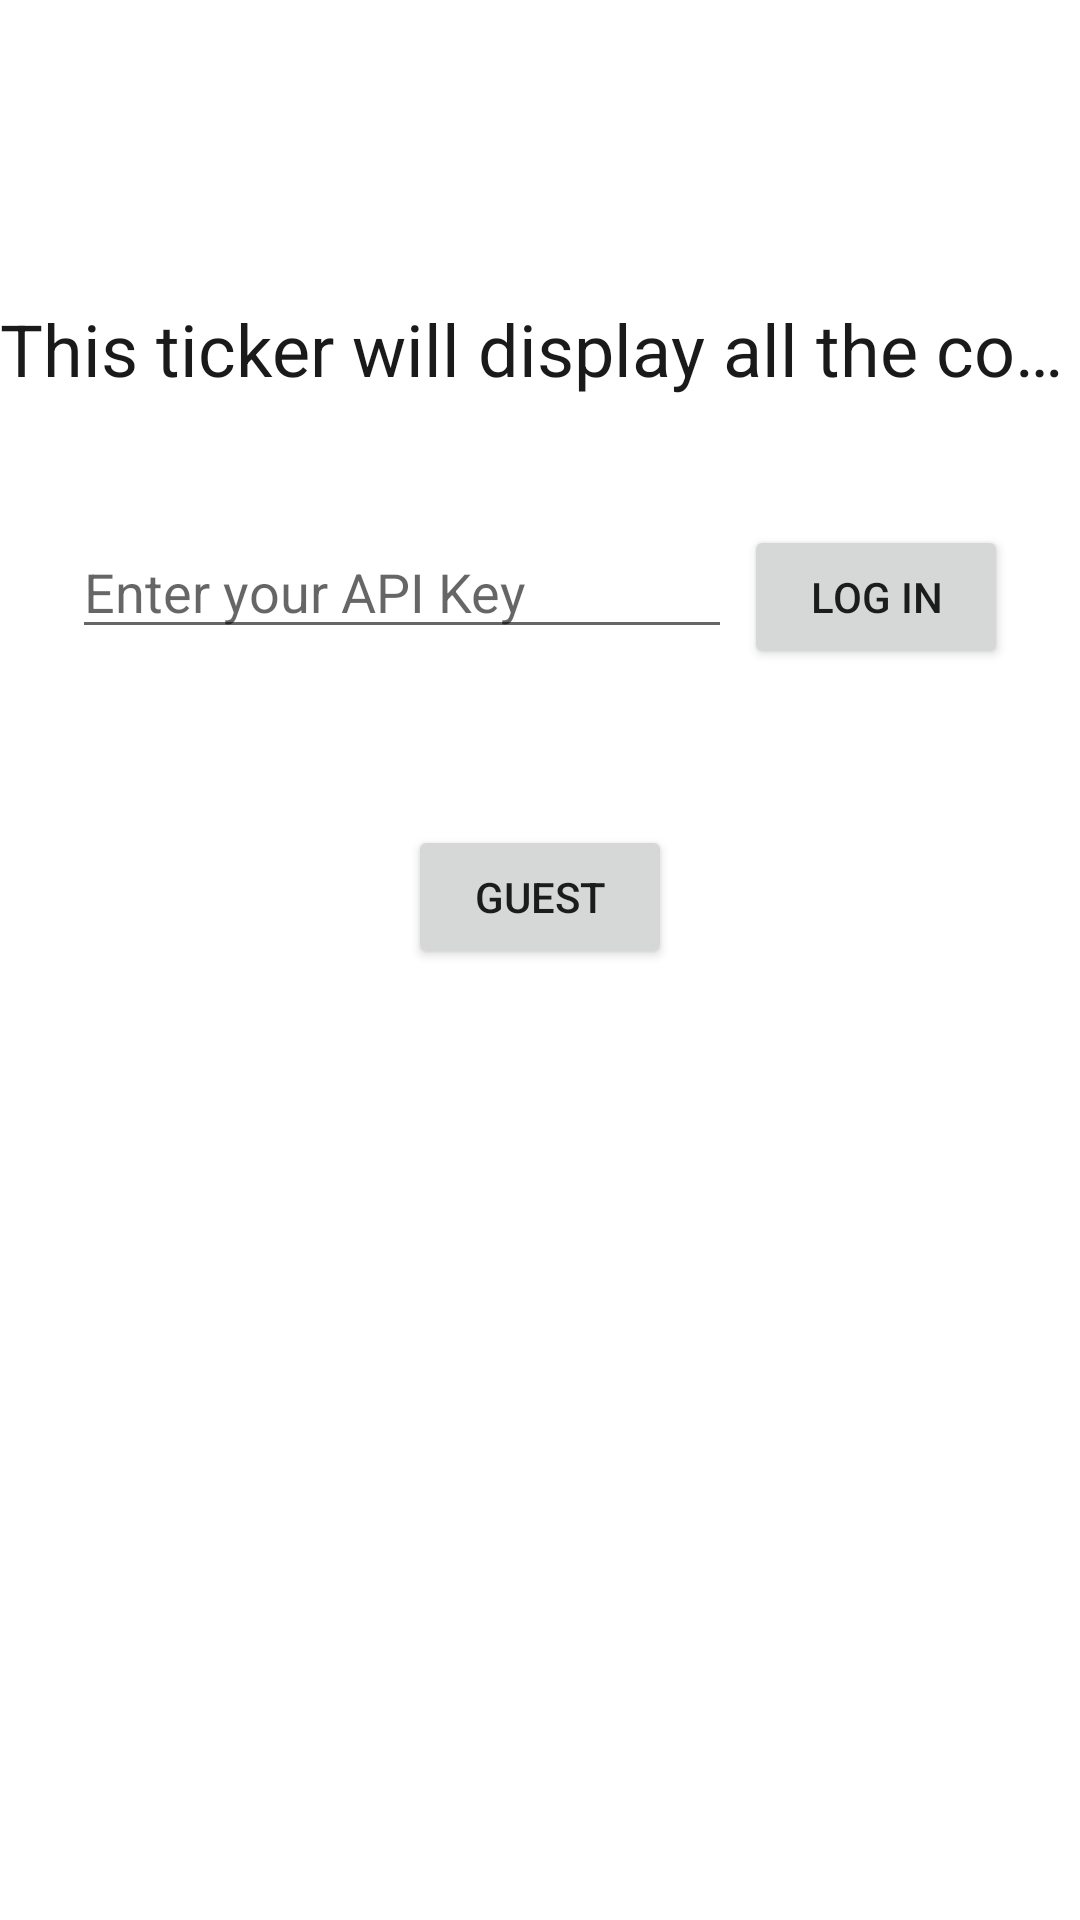

The Android layout XML behind this screen, and the referenced resources:
<!-- AndroidManifest.xml: application theme Theme.CryptoLedger -->
<!-- res/layout/activity_main.xml -->
<?xml version="1.0" encoding="utf-8"?>
<RelativeLayout xmlns:android="http://schemas.android.com/apk/res/android"
    xmlns:app="http://schemas.android.com/apk/res-auto"
    xmlns:tools="http://schemas.android.com/tools"
    android:layout_width="match_parent"
    android:layout_height="match_parent"
    tools:context=".MainActivity">

    <TextView
        android:id="@+id/scrollingText"
        android:layout_width="wrap_content"
        android:layout_height="wrap_content"
        android:layout_marginTop="100dp"
        android:layout_centerHorizontal="true"
        android:singleLine="true"
        android:scrollHorizontally="true"
        android:textColor="@color/charcoal"
        android:textColorHighlight="@android:color/darker_gray"
        android:textSize="24sp"
        android:text="This ticker will display all the coin prices selected"
        />

    <LinearLayout
        android:layout_width="match_parent"
        android:layout_height="wrap_content"
        android:layout_alignParentTop="true"
        android:layout_centerHorizontal="true"
        android:layout_marginTop="175dp"
        android:paddingLeft="24dp"
        android:paddingRight="24dp">

        <EditText
            android:layout_width="0dp"
            android:layout_height="wrap_content"
            android:layout_weight="1"
            android:drawablePadding="2dp"
            android:layout_marginRight="4dp"
            android:ellipsize="end"
            android:singleLine="true"
            android:id="@+id/APIKey"
            android:hint="Enter your API Key"
            >

        </EditText>

        <Button
            android:id="@+id/login"
            android:layout_width="wrap_content"
            android:layout_height="wrap_content"
            android:text="Log in" />

    </LinearLayout>

    <Button
        android:id="@+id/createProfile"
        android:layout_width="wrap_content"
        android:layout_height="wrap_content"
        android:layout_alignParentTop="true"
        android:layout_centerHorizontal="true"
        android:layout_marginTop="275dp"
        android:text="GUEST" />

</RelativeLayout>
<!-- resources referenced by this layout -->
<resources>
  <color name="charcoal">#1a1a1a</color>
  <style name="Theme.CryptoLedger" parent="Theme.MaterialComponents.DayNight.DarkActionBar">
          
          <item name="colorPrimary">@color/blue</item>
          <item name="colorPrimaryVariant">@color/dark_blue</item>
          <item name="colorOnPrimary">@color/white</item>
          
          <item name="colorSecondary">@color/teal_200</item>
          <item name="colorSecondaryVariant">@color/teal_700</item>
          <item name="colorOnSecondary">@color/black</item>
          
          <item name="android:statusBarColor" tools:targetApi="l">?attr/colorPrimaryVariant</item>
          
      </style>
  <color name="blue">#0000ff</color>
  <color name="dark_blue">#000099</color>
  <color name="white">#FFFFFFFF</color>
  <color name="teal_200">#FF03DAC5</color>
  <color name="teal_700">#FF018786</color>
  <color name="black">#FF000000</color>
</resources>
